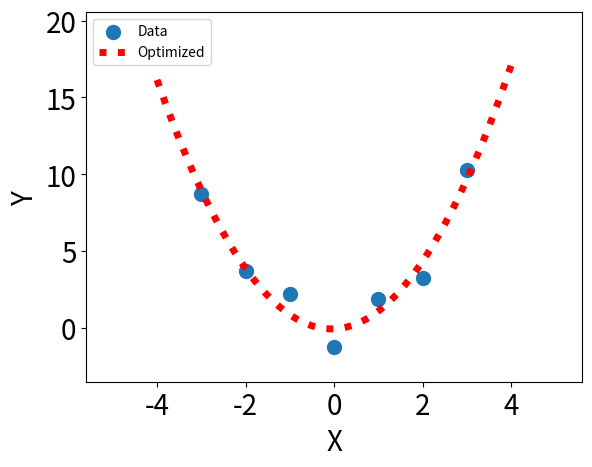

Python code for this plot:
# Least Square Optimal
# [redacted]
# 2018-04-27
# Build 2
# Python: Anaconda3_64 5.0.0.0 (Python 3.6.2)
# IDE: MSVS2017_Community 15.6.7

print("Loading main libraries.")
import numpy as np
import matplotlib.pyplot as mtpl
from scipy.optimize import leastsq
print("Libraries loaded.")

# Inilitize all data
x = np.linspace(-4, 4, 1001)                            # Data foe optimal line
X = np.array([0., 1., 2., 3., -1., -2., -3.])           # Origin X data
Y = np.array([-1.22,1.85,3.22,10.29,2.21,3.72,8.7])     # Origin Y data

# This function contains the function for optimize
def f(p, X):
    a, b, c = p
    return (Y - (a * (X**2) + b * X + c))

r = leastsq(f, [0., 0., 0.], X)
a, b, c = r[0]
print("a=",a,"b=",b,"c=",c)

mtpl.scatter(X, Y, s=100, alpha=1.0, marker='o',label=u'Data')

y= a * (x**2) + b * x + c

ax = mtpl.gca()

ax.set_xlabel(..., fontsize=20)
ax.set_ylabel(..., fontsize=20)
#设置坐标轴标签字体大小

mtpl.plot(x, y, color='r',linewidth=5, linestyle=":",markersize=20, label=u'Optimized')

mtpl.legend(loc=0, numpoints=1)
leg = mtpl.gca().get_legend()
ltext  = leg.get_texts()
mtpl.setp(ltext, fontsize='xx-large')

mtpl.xlabel("X")
mtpl.ylabel("Y")

xrange = x.max() - x.min()
yrange = y.max() - y.min()
mtpl.xlim(x.min() - xrange * 0.2, x.max() + xrange * 0.2)
mtpl.ylim(y.min() - yrange * 0.2, y.max() + yrange * 0.2)

mtpl.xticks(fontsize=20)
mtpl.yticks(fontsize=20)
#刻度字体大小
mtpl.legend(loc='upper left')

mtpl.show()
